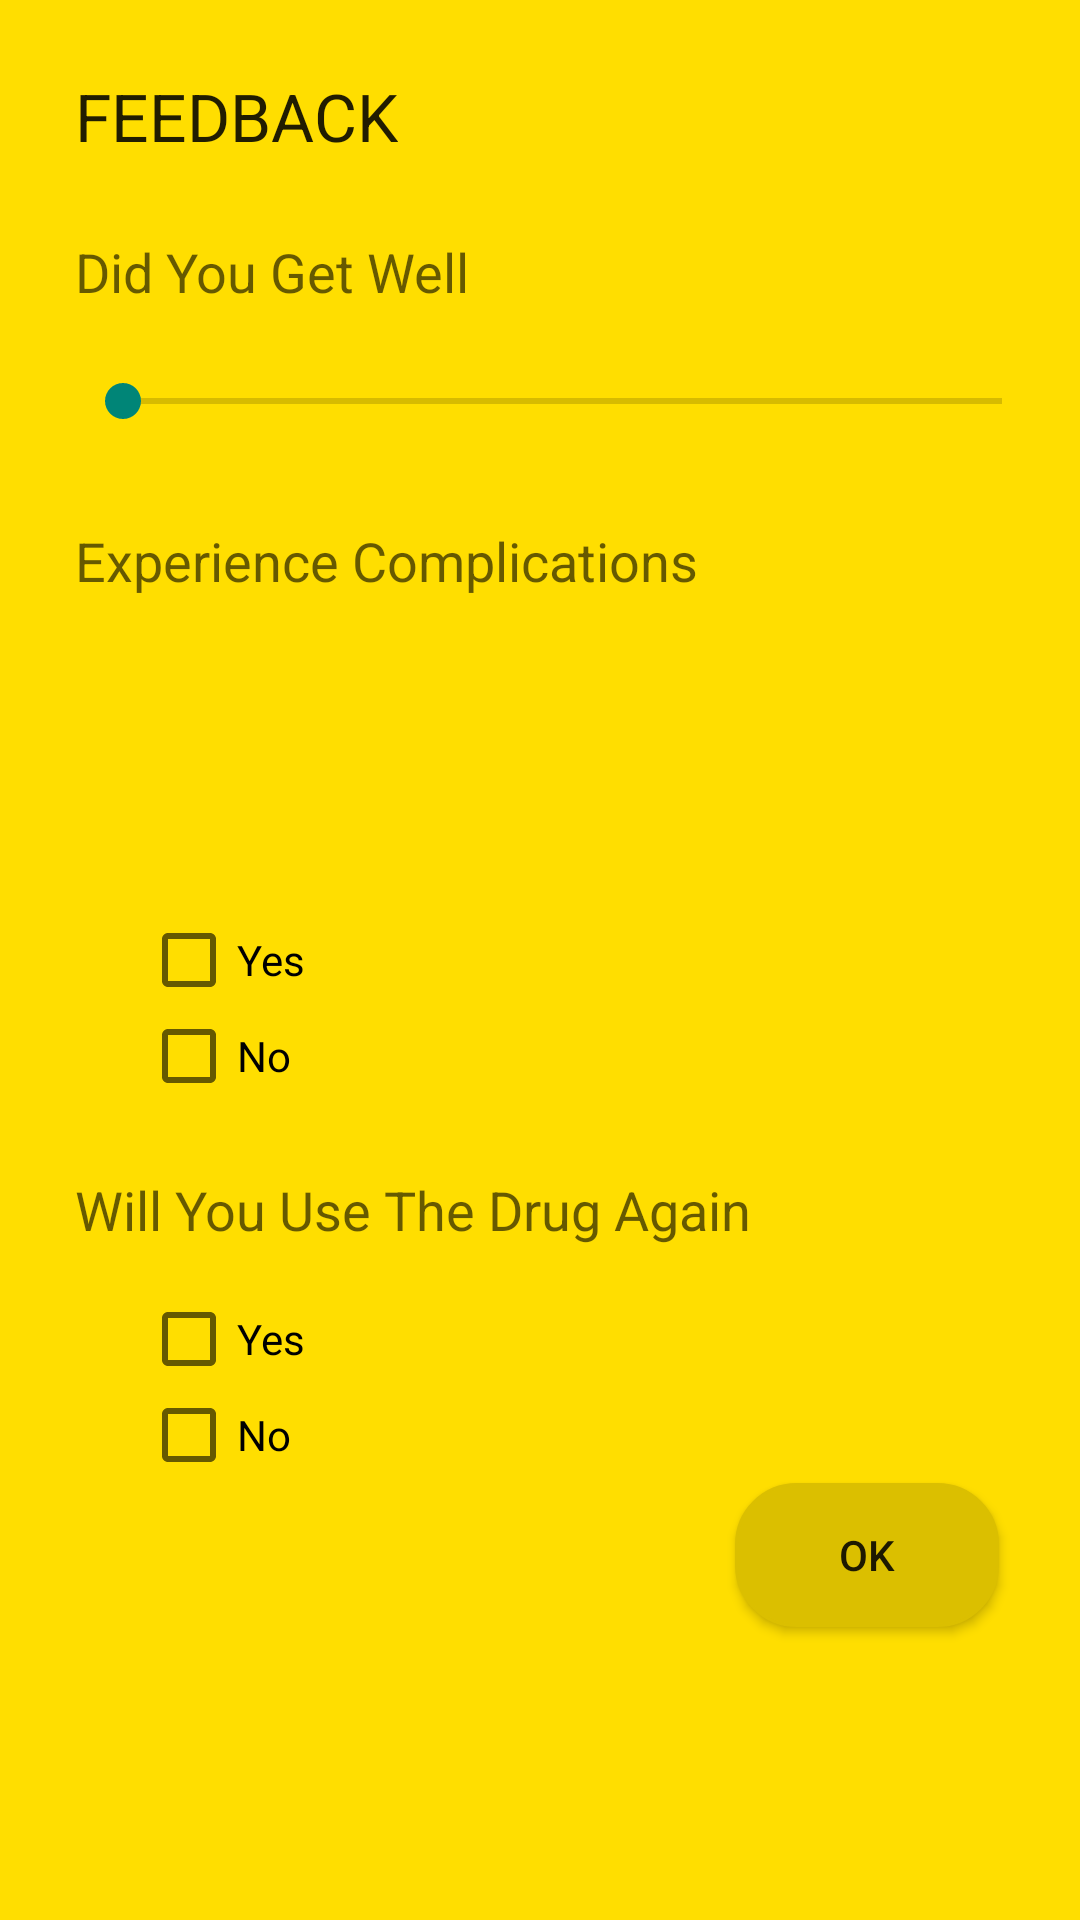

Write the Android layout XML for this screen, with the resource values it uses.
<!-- AndroidManifest.xml: application theme AppTheme -->
<!-- res/layout/activity_feedback_page.xml -->
<?xml version="1.0" encoding="utf-8"?>
<ScrollView xmlns:android="http://schemas.android.com/apk/res/android"
    xmlns:tools="http://schemas.android.com/tools"
    android:layout_width="fill_parent"
    android:layout_height="fill_parent"
    android:fillViewport="true" >
	
    <RelativeLayout
        android:layout_width="match_parent"
        android:layout_height="wrap_content"
        android:background="#ffde00"
        android:padding ="10dip"
        tools:context="com.jesi.apps.mydawa.FeedbackPageActivity"
        tools:ignore="ContentDescription,HardcodedText,RtlHardcoded" >
        
        <TextView
            android:id="@+id/lblFeedback"
            android:layout_width="wrap_content"
            android:layout_height="wrap_content"
            android:layout_alignParentLeft="true"
            android:layout_alignParentTop="true"
            android:layout_marginLeft="15dp"
            android:layout_marginTop="14dp"
            android:text="FEEDBACK"
            android:textAppearance="?android:attr/textAppearanceLarge" />

        <TextView
            android:id="@+id/lblGetWell"
            android:layout_width="wrap_content"
            android:layout_height="wrap_content"
            android:layout_alignLeft="@+id/lblFeedback"
            android:layout_below="@+id/lblFeedback"
            android:layout_marginTop="25dp"
            android:text="Did You Get Well"
            android:textAppearance="?android:attr/textAppearanceMedium" />

        <SeekBar
            android:id="@+id/seekFeedback"
            android:layout_width="match_parent"
            android:layout_height="wrap_content"
            android:layout_alignLeft="@+id/lblGetWell"
            android:layout_below="@+id/lblGetWell"
            android:layout_marginTop="22dp" />

        <TextView
            android:id="@+id/lblExperienceComplications"
            android:layout_width="wrap_content"
            android:layout_height="wrap_content"
            android:layout_alignLeft="@+id/seekFeedback"
            android:layout_below="@+id/seekFeedback"
            android:layout_marginTop="32dp"
            android:text="Experience Complications"
            android:textAppearance="?android:attr/textAppearanceMedium" />

        <CheckBox
            android:id="@+id/chkBoxExYes"
            android:layout_width="wrap_content"
            android:layout_height="wrap_content"
            android:layout_alignLeft="@+id/lblExperienceComplications"
            android:layout_centerVertical="true"
            android:layout_marginLeft="22dp"
            android:text="Yes" />

        <CheckBox
            android:id="@+id/chkBoxExNo"
            android:layout_width="wrap_content"
            android:layout_height="wrap_content"
            android:layout_alignLeft="@+id/chkBoxExYes"
            android:layout_below="@+id/chkBoxExYes"
            android:text="No" />

        <TextView
            android:id="@+id/lblWillYouUse"
            android:layout_width="wrap_content"
            android:layout_height="wrap_content"
            android:layout_alignLeft="@+id/lblExperienceComplications"
            android:layout_below="@+id/chkBoxExNo"
            android:layout_marginTop="23dp"
            android:text="Will You Use The Drug Again"
            android:textAppearance="?android:attr/textAppearanceMedium" />

        <CheckBox
            android:id="@+id/chkBoxUseYes"
            android:layout_width="wrap_content"
            android:layout_height="wrap_content"
            android:layout_alignLeft="@+id/chkBoxExNo"
            android:layout_below="@+id/lblWillYouUse"
            android:layout_marginTop="15dp"
            android:text="Yes" />

        <CheckBox
            android:id="@+id/chkBoxUseNo"
            android:layout_width="wrap_content"
            android:layout_height="wrap_content"
            android:layout_alignLeft="@+id/chkBoxUseYes"
            android:layout_below="@+id/chkBoxUseYes"
            android:text="No" />

        <Button
            android:id="@+id/btnFeedbackOk"
            android:layout_width="wrap_content"
            android:layout_height="wrap_content"
            android:layout_alignRight="@+id/seekFeedback"
            android:layout_below="@+id/chkBoxUseNo"
            android:layout_marginRight="17dp"
            android:background="@drawable/button_background"
            android:text="Ok" />
        
  	</RelativeLayout>
</ScrollView>
<!-- resources referenced by this layout -->
<resources>
  <!-- drawable button_background (drawable) -->
  <?xml version="1.0" encoding="utf-8"?>
  <layer-list xmlns:android="http://schemas.android.com/apk/res/android" >
  
      <item>
          <shape
              xmlns:android="http://schemas.android.com/apk/res/android"
              android:shape="rectangle" >
              <corners android:radius="20dip" />
  
              <solid android:color="#dbbf00" />
  
              <stroke
                  android:width="1dp"
                  android:color="#dbbf00" />
  
              <padding
                  android:bottom="2dip"
                  android:left="2dip"
                  android:right="2dip"
                  android:top="2dip" />
          </shape>
      </item>
  </layer-list>
  <style name="AppTheme" parent="Theme.AppCompat.Light.NoActionBar">
          
          <item name="android:windowNoTitle">true</item>
          <item name="windowActionBar">false</item> 
      </style>
  <style name="Theme.AppCompat.Light.NoActionBar" parent="@style/Theme.AppCompat.Light">
          <item name="android:windowNoTitle">true</item>
          <item name="windowActionBar">false</item> 
    	</style>
</resources>
